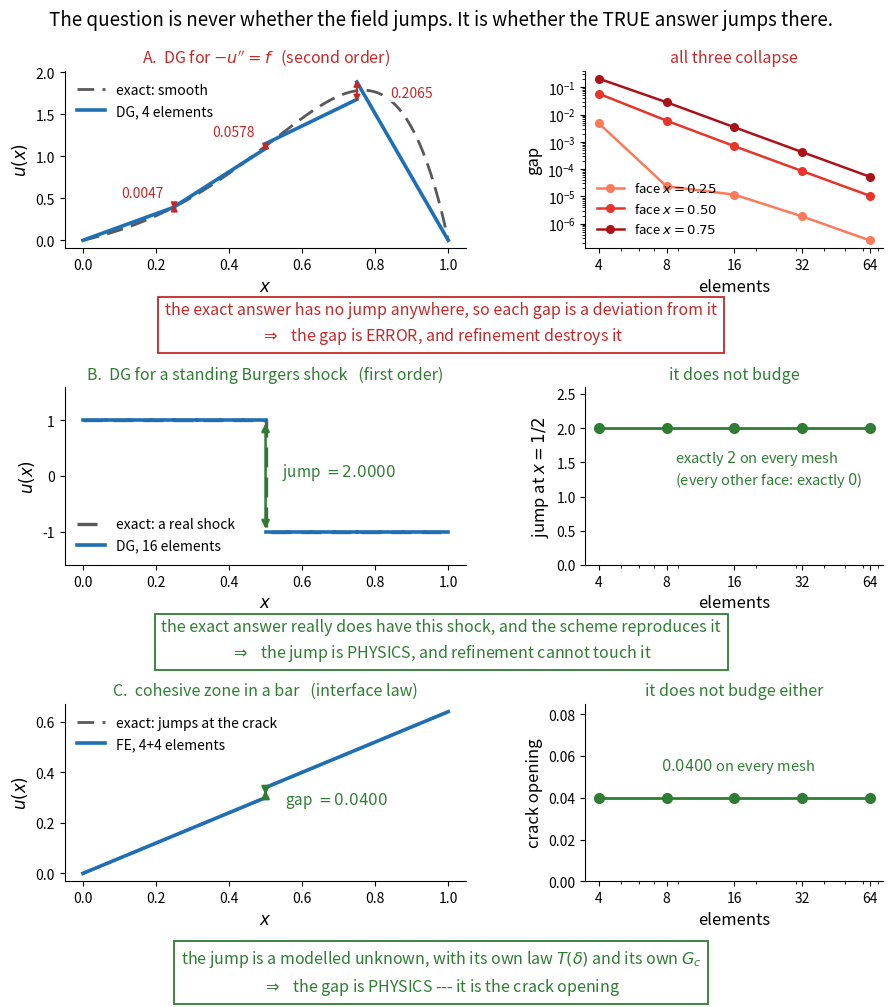

Here is the Python script that generated this plot:
"""When is a jump an error, and when is it the answer?

Three cases, all solved for real, none sketched:

  A  DG for -u'' = f          second-order PDE, exact answer smooth
  B  DG for a Burgers shock   first-order PDE, exact answer genuinely jumps
  C  cohesive zone in a bar   interface law, exact answer jumps at the crack

A and B use the SAME machinery -- broken space, numerical flux on every face.
Only the equation changed, and with it the verdict.
"""
import numpy as np, matplotlib
matplotlib.use("Agg")
import matplotlib.pyplot as plt
from matplotlib.gridspec import GridSpec
from matplotlib.patches import FancyArrowPatch

BAD, GOOD, EXACT, ELEM = "#c62828", "#2e7d32", "0.35", "#1f6fb4"
HALO = dict(fc="white", ec="none", alpha=0.85, pad=1.0)
GL3 = np.polynomial.legendre.leggauss(3)

# =============================================== A: interior-penalty DG, -u''=f
uexA = lambda x: x*(1-x)*np.exp(3*x)
fexA = lambda x: np.exp(3*x)*(9*x**2 + 3*x - 4)

def dgA(N, sigma=4.0):
    h = 1.0/N; nd = 2*N
    K = np.zeros((nd, nd)); F = np.zeros(nd)
    gp, gw = np.polynomial.legendre.leggauss(8)
    for e in range(N):
        i, j = 2*e, 2*e+1
        K[np.ix_([i, j], [i, j])] += np.array([[1, -1], [-1, 1]])/h
        for xi, w in zip(gp, gw):
            t = (xi+1)/2; f = fexA(e*h + t*h)
            F[i] += f*(1-t)*w*h/2; F[j] += f*t*w*h/2
    for e in range(N-1):
        J = np.zeros(nd); A = np.zeros(nd)
        J[2*e+1] = 1.0; J[2*e+2] = -1.0
        A[2*e+1] += 0.5/h; A[2*e] -= 0.5/h
        A[2*e+3] += 0.5/h; A[2*e+2] -= 0.5/h
        K += -np.outer(A, J) - np.outer(J, A) + (sigma/h)*np.outer(J, J)
    free = [k for k in range(nd) if k not in (0, nd-1)]
    U = np.zeros(nd); U[free] = np.linalg.solve(K[np.ix_(free, free)], F[free])
    seg = [((e*h, (e+1)*h), (U[2*e], U[2*e+1])) for e in range(N)]
    return seg, np.array([U[2*e+1] - U[2*e+2] for e in range(N-1)])

# ========================================= B: DG for a stationary Burgers shock
fB = lambda u: 0.5*u*u

def godunov(uL, uR):
    s = 0.5*(uL + uR)
    return np.where(uL >= uR, np.where(s > 0, fB(uL), fB(uR)),
                    np.where(uL > 0, fB(uL), np.where(uR < 0, fB(uR), 0.0)))

def minmod(a, b, c):
    s = np.sign(a)
    return np.where((s == np.sign(b)) & (s == np.sign(c)),
                    s*np.minimum(np.abs(a), np.minimum(np.abs(b), np.abs(c))), 0.0)

def dgB(N, T=0.4, cfl=0.2):
    """u = +1 left, -1 right: characteristics converge, the shock stands still."""
    h = 1.0/N; xc = (np.arange(N) + 0.5)*h
    u0 = np.where(xc < 0.5, 1.0, -1.0); u1 = np.zeros(N)
    def rhs(u0, u1):
        F = godunov(np.r_[1.0, u0 + u1], np.r_[u0 - u1, -1.0])
        vol = np.zeros(N)
        for q, w in zip(*GL3): vol += fB(u0 + u1*q)*w
        return -(F[1:] - F[:-1])/h, 3.0*(vol - F[1:] - F[:-1])/h
    lim = lambda a, b: minmod(b, np.r_[a[1:], -1.0] - a, a - np.r_[1.0, a[:-1]])
    t = 0.0
    while t < T:
        dt = min(cfl*h/max(np.max(np.abs(u0) + np.abs(u1)), 1e-12), T - t)
        k0, k1 = rhs(u0, u1)
        a0, a1 = u0 + dt*k0, u1 + dt*k1; a1 = lim(a0, a1)
        k0b, k1b = rhs(a0, a1)
        u0 = 0.5*u0 + 0.5*(a0 + dt*k0b); u1 = 0.5*u1 + 0.5*(a1 + dt*k1b)
        u1 = lim(u0, u1); t += dt
    J = (u0 + u1)[:-1] - (u0 - u1)[1:]
    return xc, u0, u1, h, J[N//2 - 1], np.abs(np.delete(J, N//2 - 1)).max()

# ================================================== C: cohesive zone in a bar
Tmax, dfc, Uend = 1.0, 0.1, 0.64

def czm(n):
    h = 0.5/n; nn = 2*(n+1)
    K = np.zeros((nn, nn)); F = np.zeros(nn)
    for e in range(n):
        K[np.ix_([e, e+1], [e, e+1])] += np.array([[1, -1], [-1, 1]])/h
        i = n+1+e
        K[np.ix_([i, i+1], [i, i+1])] += np.array([[1, -1], [-1, 1]])/h
    kc = -Tmax/dfc
    K[np.ix_([n, n+1], [n, n+1])] += np.array([[kc, -kc], [-kc, kc]])
    F[n] += Tmax; F[n+1] -= Tmax
    fixed = {0: 0.0, nn-1: Uend}
    free = [k for k in range(nn) if k not in fixed]
    rhs = F[free] - K[np.ix_(free, list(fixed))] @ np.array(list(fixed.values()))
    U = np.zeros(nn)
    for k, v in fixed.items(): U[k] = v
    U[free] = np.linalg.solve(K[np.ix_(free, free)], rhs)
    return (np.linspace(0, .5, n+1), U[:n+1]), (np.linspace(.5, 1, n+1), U[n+1:]), U[n+1]-U[n]

# ======================================================================= plot
fig = plt.figure(figsize=(9.3, 10.6))
gs = GridSpec(3, 2, figure=fig, width_ratios=[1.35, 1.0], hspace=0.78,
              wspace=0.34, left=0.095, right=0.975, top=0.915, bottom=0.150)
NS = [4, 8, 16, 32, 64]

def dress(ax, xl, yl, ttl, col):
    ax.set_xlabel(xl, fontsize=12); ax.set_ylabel(yl, fontsize=12)
    ax.set_title(ttl, fontsize=11.5, color=col, pad=6)
    ax.tick_params(labelsize=10); ax.spines[["top", "right"]].set_visible(False)

def verdict(y, txt, col):
    """Verdicts live in the gaps between rows, spanning the full width."""
    fig.text(0.5, y, txt, ha="center", va="center", fontsize=11.5, color=col,
             linespacing=1.45, bbox=dict(fc="white", ec=col, lw=1.3, pad=5.0))

# ---------------------------------------------------------------------- row A
a1 = fig.add_subplot(gs[0, 0]); a2 = fig.add_subplot(gs[0, 1])
xx = np.linspace(0, 1, 400)
a1.plot(xx, uexA(xx), ls=(0, (6, 3)), lw=2.0, color=EXACT, label="exact: smooth")
seg, jmp = dgA(4)
for k, ((p, q), (ua, ub)) in enumerate(seg):
    a1.plot([p, q], [ua, ub], color=ELEM, lw=2.6, zorder=3,
            label="DG, 4 elements" if k == 0 else None)
for k, j in enumerate(jmp):                       # EVERY face has a gap
    xf = (k+1)/4
    lo, hi = sorted([seg[k][1][1], seg[k+1][1][0]])
    a1.add_patch(FancyArrowPatch((xf, lo-0.06), (xf, hi+0.06), arrowstyle="<|-|>",
                                 mutation_scale=9, lw=1.4, color=BAD, zorder=6))
    off, ha = [(-8, 10), (-8, 10), (24, -2)][k], ["right", "right", "left"][k]
    a1.annotate(f"{abs(j):.4f}", (xf, (lo+hi)/2), textcoords="offset points",
                xytext=off, ha=ha, va="center", fontsize=10, color=BAD,
                bbox=HALO, zorder=7)
a1.legend(fontsize=10, loc="upper left", frameon=False)
dress(a1, "$x$", "$u(x)$", "A.  DG for $-u''=f$   (second order)", BAD)

for k in range(3):
    g = [abs(dgA(N)[1][int(round((k+1)*N/4))-1]) for N in NS]
    a2.loglog(NS, g, "o-", lw=1.8, ms=5.5, color=plt.cm.Reds(0.45 + 0.2*k),
              label=f"face $x={(k+1)/4:.2f}$")
a2.legend(fontsize=9.5, frameon=False, loc="lower left")
a2.set_xticks(NS); a2.set_xticklabels([str(n) for n in NS])
dress(a2, "elements", "gap", "all three collapse", BAD)
verdict(0.676, "the exact answer has no jump anywhere, so each gap is a deviation "
                "from it\n"
                "$\\Rightarrow$   the gap is ERROR, and refinement destroys it", BAD)

# ---------------------------------------------------------------------- row B
b1 = fig.add_subplot(gs[1, 0]); b2 = fig.add_subplot(gs[1, 1])
xc, u0, u1, h, Jm, Jo = dgB(16)
b1.plot([0, 0.5, 0.5, 1], [1, 1, -1, -1], ls=(0, (6, 3)), lw=2.4, color=EXACT,
        label="exact: a real shock")
for e in range(len(xc)):
    b1.plot([xc[e]-h/2, xc[e]+h/2], [u0[e]-u1[e], u0[e]+u1[e]], color=ELEM, lw=2.6,
            zorder=3, label="DG, 16 elements" if e == 0 else None)
b1.add_patch(FancyArrowPatch((0.5, -1), (0.5, 1), arrowstyle="<|-|>",
                             mutation_scale=11, lw=1.8, color=GOOD, zorder=6))
b1.annotate(f"jump $={Jm:.4f}$", (0.5, 0), textcoords="offset points", xytext=(12, 0),
            ha="left", fontsize=11, color=GOOD, bbox=HALO, zorder=7)
b1.set_ylim(-1.6, 1.6); b1.legend(fontsize=10, loc="lower left", frameon=False)
dress(b1, "$x$", "$u(x)$", "B.  DG for a standing Burgers shock   (first order)", GOOD)

Jms = [dgB(N)[4] for N in NS]
b2.plot(NS, Jms, "o-", lw=2.0, ms=7, color=GOOD)
b2.set_xscale("log"); b2.set_ylim(0, 2.6); b2.set_xticks(NS)
b2.set_xticklabels([str(n) for n in NS])
b2.annotate("exactly $2$ on every mesh\n(every other face: exactly $0$)",
            (NS[1], 2.0), textcoords="offset points", xytext=(6, -40),
            fontsize=10.5, color=GOOD)
dress(b2, "elements", "jump at $x=1/2$", "it does not budge", GOOD)
verdict(0.377, "the exact answer really does have this shock, and the scheme "
                "reproduces it\n"
                "$\\Rightarrow$   the jump is PHYSICS, and refinement cannot touch it", GOOD)

# ---------------------------------------------------------------------- row C
c1 = fig.add_subplot(gs[2, 0]); c2 = fig.add_subplot(gs[2, 1])
(xl, ul), (xr, ur), d = czm(4)
c1.plot([0, 0.5], [0, 0.3], ls=(0, (6, 3)), lw=2.0, color=EXACT,
        label="exact: jumps at the crack")
c1.plot([0.5, 1], [0.3+d, Uend], ls=(0, (6, 3)), lw=2.0, color=EXACT)
c1.plot(xl, ul, color=ELEM, lw=2.6, zorder=3, label="FE, 4+4 elements")
c1.plot(xr, ur, color=ELEM, lw=2.6, zorder=3)
c1.add_patch(FancyArrowPatch((0.5, ul[-1]), (0.5, ur[0]), arrowstyle="<|-|>",
                             mutation_scale=11, lw=1.8, color=GOOD, zorder=6))
c1.annotate(f"gap $={d:.4f}$", (0.5, (ul[-1]+ur[0])/2), textcoords="offset points",
            xytext=(14, -8), ha="left", fontsize=11, color=GOOD, bbox=HALO, zorder=7)
c1.legend(fontsize=10, loc="upper left", frameon=False)
dress(c1, "$x$", "$u(x)$", "C.  cohesive zone in a bar   (interface law)", GOOD)

ds = [czm(N)[2] for N in NS]
c2.plot(NS, ds, "o-", lw=2.0, ms=7, color=GOOD)
c2.set_xscale("log"); c2.set_ylim(0, 0.085); c2.set_xticks(NS)
c2.set_xticklabels([str(n) for n in NS])
c2.annotate("$0.0400$ on every mesh", (NS[1], ds[1]), textcoords="offset points",
            xytext=(-4, 20), fontsize=10.5, color=GOOD)
dress(c2, "elements", "crack opening", "it does not budge either", GOOD)
verdict(0.064, "the jump is a modelled unknown, with its own law $T(\\delta)$ and "
                "its own $G_c$\n"
                "$\\Rightarrow$   the gap is PHYSICS --- it is the crack opening", GOOD)

fig.suptitle("The question is never whether the field jumps. It is whether the "
             "TRUE answer jumps there.", fontsize=13.5, y=0.973)
fig.savefig("q4_three_jumps.pdf")
print("wrote q4_three_jumps.pdf")
print(f"  A  gaps at the three faces (4 elts): {[f'{abs(v):.4f}' for v in dgA(4)[1]]}")
print(f"  B  shock jump by mesh              : {[f'{v:.10f}' for v in Jms]}")
print(f"  B  largest jump anywhere else      : {max(dgB(N)[5] for N in NS):.3e}")
print(f"  C  crack opening by mesh           : {[f'{v:.4f}' for v in ds]}")
